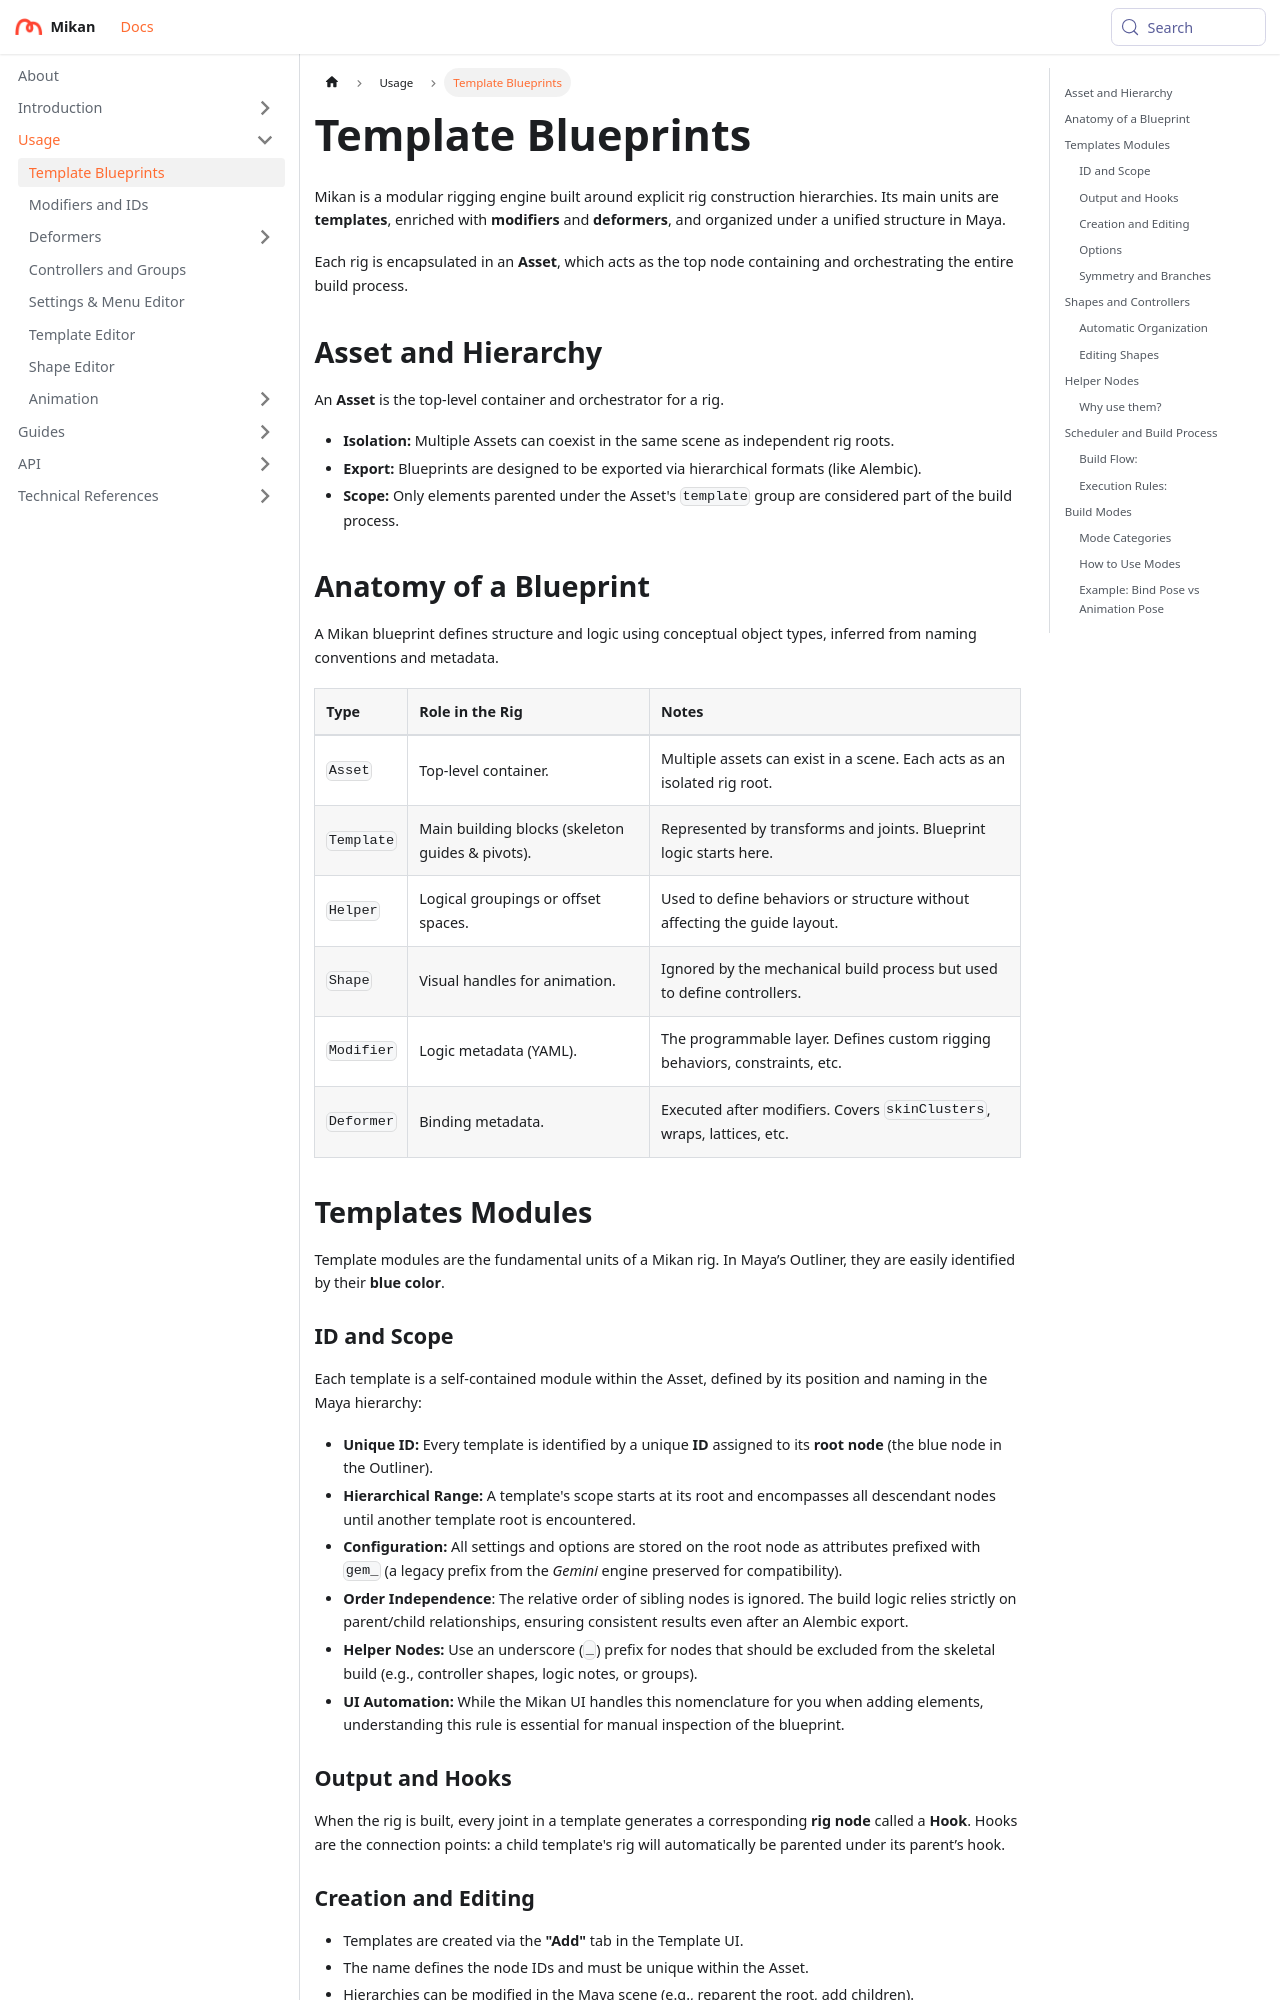

repository: Citrus-Software/mikan-docs · page: usage/blueprints.html · generator: docusaurus

---
sidebar_position: 1
---

# Template Blueprints

Mikan is a modular rigging engine built around explicit rig construction hierarchies. Its main units are **templates**, enriched with **modifiers** and **deformers**, and organized under a unified structure in Maya.

Each rig is encapsulated in an **Asset**, which acts as the top node containing and orchestrating the entire build process.

## Asset and Hierarchy

An **Asset** is the top-level container and orchestrator for a rig.

- **Isolation:** Multiple Assets can coexist in the same scene as independent rig roots.
- **Export:** Blueprints are designed to be exported via hierarchical formats (like Alembic).
- **Scope:** Only elements parented under the Asset's `template` group are considered part of the build process.

## Anatomy of a Blueprint

A Mikan blueprint defines structure and logic using conceptual object types, inferred from naming conventions and metadata.

| **Type**   | **Role in the Rig**                              | **Notes**                                                                   |
|:-----------|:-------------------------------------------------|:----------------------------------------------------------------------------|
| `Asset`    | Top-level container.                             | Multiple assets can exist in a scene. Each acts as an isolated rig root.    |
| `Template` | Main building blocks (skeleton guides & pivots). | Represented by transforms and joints. Blueprint logic starts here.          |
| `Helper`   | Logical groupings or offset spaces.              | Used to define behaviors or structure without affecting the guide layout.   |
| `Shape`    | Visual handles for animation.                    | Ignored by the mechanical build process but used to define controllers.     |
| `Modifier` | Logic metadata (YAML).                           | The programmable layer. Defines custom rigging behaviors, constraints, etc. |
| `Deformer` | Binding metadata.                                | Executed after modifiers. Covers `skinClusters`, wraps, lattices, etc.      |

## Templates Modules

Template modules are the fundamental units of a Mikan rig. In Maya’s Outliner, they are easily identified by their **blue color**.

### ID and Scope

Each template is a self-contained module within the Asset, defined by its position and naming in the Maya hierarchy:

- **Unique ID:** Every template is identified by a unique **ID** assigned to its **root node** (the blue node in the Outliner).
- **Hierarchical Range:** A template's scope starts at its root and encompasses all descendant nodes until another template root is encountered.
- **Configuration:** All settings and options are stored on the root node as attributes prefixed with `gem_` (a legacy prefix from the *Gemini* engine preserved for compatibility).
- **Order Independence**: The relative order of sibling nodes is ignored. The build logic relies strictly on parent/child relationships, ensuring consistent results even after an Alembic export.
- **Helper Nodes:** Use an underscore (`_`) prefix for nodes that should be excluded from the skeletal build (e.g., controller shapes, logic notes, or groups).
- **UI Automation:** While the Mikan UI handles this nomenclature for you when adding elements, understanding this rule is essential for manual inspection of the blueprint.
